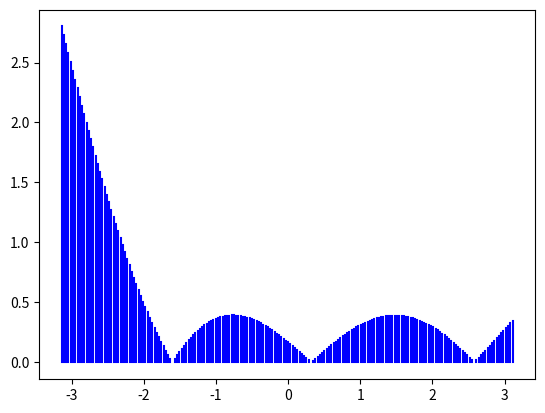

The matplotlib source for this figure:
from numpy import *
import numpy as np

import time

time.time()

from numpy import log as ln
import math

import matplotlib.pyplot as plt
import sys

pi = np.pi

# the function
# None until it is assigned
f = None


# accepts a function, the range and then makes a plot using all that
def plotLeastSquares(dic: dict, degree: int, x1, x2):
    x = np.arange(x1, x2, 0.01)
    # y = zeros(len(x))
    # plt.plot(x, y)
    # plt.scatter(array, sin(array), color="black")

    plt.plot(x, LeastSquares(dic, degree, x), color="orange")

    plt.scatter(list(dic), list(dic.values()), color="black")

    plt.plot(x, sin(x), color="blue")

    plt.show()


def plotLagrange(array, x1, x2):
    x = np.arange(x1, x2, 0.01)
    # plt.scatter(array, sin(array), color="black")

    # plt.plot(list(dic), list(dic.values()), color="black")

    plt.plot(x, Lagrange(x, array, sin), color="orange")
    plt.plot(x, sin(x), color="black")
    plt.show()


# gets a python function in string and dynamically compiles it
# returns the python function (def)
def defMaker(functionString):
    d = {}
    new_func = functionString
    the_code = compile(new_func, 'test', 'exec')
    exec(the_code, d)
    return d['next_element']


def transp(A):
    if A is None:
        print("no matrix")
        return
    # len1 = len(A)
    # len2 = len(A[0])
    # if len1 != len2:
    #     print("matrix is not square")
    #     return

    transpose = np.empty(shape=[len(A[0]), len(A)], dtype=float)

    for i in range(len(A)):
        for y in range(len(A[0])):
            transpose[y][i] = A[i][y]

    return transpose


def Lagrange(x, points, function):
    toReturn = 0
    for i in range(len(points)):
        Li = 1
        for y in range(len(points)):
            if y != i:
                try:
                    Li *= (x - points[y]) / (points[i] - points[y])
                except:
                    print("Error")
                    print(i, " ", y, " ", points[i], " ", points[y])
        toReturn += function(points[i]) * Li
    return toReturn


def LeastSquares(dic: dict, degree: int, x: float):
    # initialize matrix and b list
    A = np.empty(shape=[len(dic), degree + 1], dtype=float)
    b = list()

    # make array
    counter = 0
    for i in dic.keys():
        for y in range(degree + 1):
            try:
                A[counter][y] = i ** y
            except:
                print("error")
                print(i, " ", y, i ** y)
        # add to b the solution of the i key
        b.append((dic[i]))
        counter += 1

    matrixToCalculateWith = transp(A).dot(A)
    vectorToCalculateWith = transp(A).dot(b)
    resultVector = performGaussJordan(matrixToCalculateWith, vectorToCalculateWith)
    result = mkfun(resultVector, x)
    return result


def performGaussJordan(array, vector):
    if array is None:
        return
    A = array
    # iterate pivot lines
    for i in range(len(A)):
        # iterate all other lines
        for y in range(len(A)):
            # don't mess with pivot line
            if i != y:
                factor = A[y][i] / A[i][i]
                # iterate remaining columns
                for z in range(i, len(A), 1):
                    # print("was:", "A[y][z]:", A[y][z], "factor:", factor, "A[i][z]:", A[i][z])
                    A[y][z] -= factor * A[i][z]
                    # print("is:","A[y][z]:", A[y][z], "factor:", factor, "A[i][z]:", A[i][z])
                vector[y] -= factor * vector[i]
            # print("i:", i, "y:", y)

    solutionVector = []
    for i in range(len(vector)):
        solutionVector.append(vector[i] / A[i][i])
    # print(solutionVector)
    return solutionVector


def mkfun(vector, x):
    # type: (list, float) -> float
    sum = 0
    for i in range(len(vector)):
        sum += vector[i] * (x ** i)
    return sum

def solveEydap(degree):
    # to learn
    # first point is equal to day 0
    # but day 2 is equal to 3 because it is 3 days after 0-day and so on
    pointDic = {13: 74000,  # 07 / 2 / 2020
                12: 75300,  # 06 / 2 / 2020
                11: 75600,  # 05 / 2 / 2020
                10: 75300,  # 04 / 2 / 2020
                9: 74400,  # 03 / 2 / 2020
                6: 74800,  # 30 / 1 / 2020
                5: 76400,  # 29 / 1 / 2020
                4: 76000,  # 28 / 1 / 2020
                3: 76000,  # 27 / 1 / 2020
                0: 76700  # 24 / 1 / 2020
                }

    # calucate LeastSquares with points we have for degree (parameter)
    results = LeastSquares(pointDic, degree)
    print(results)

    # make forecasts
    forecasts = []
    # days to forecast
    # same logic to days-numbering as pointDic
    forecastDays = [20,  # 14/2/2020
                    19,  # 13/2/2020
                    18,  # 12/2/2020
                    17,  # 11/2/2020
                    16]  # 10/2/2020
    for i in range(len(forecastDays)):
        forecasts.append(round(mkfun(results, forecastDays[i]), 6))

    print(forecasts)

    daysDic = {20: "14 / 2 / 2020",
               19: "13 / 2 / 2020",
               18: "12 / 2 / 2020",
               17: "11 / 2 / 2020",
               16: "10 / 2 / 2020",
               13: "07 / 2 / 2020",
               12: "06 / 2 / 2020",
               11: "05 / 2 / 2020",
               10: "04 / 2 / 2020",
               9: "03 / 2 / 2020",
               6: "30 / 1 / 2020",
               5: "29 / 1 / 2020",
               4: "28 / 1 / 2020",
               3: "27 / 1 / 2020",
               0: "24 / 1 / 2020"}

    plotLeastSquares(mkfun, results, pointDic, 0, 18)


def solveKarel(degree):
    # to learn
    # first point is equal to day 0
    # but day 2 is equal to 3 because it is 3 days after 0-day and so on
    dayCountTodayDic = {
        0: '24/01/2020',
        3: '27/01/2020',
        4: '28/01/2020',
        5: '29/01/2020',
        6: '30/01/2020',
        10: '03/02/2020',
        11: '04/02/2020',
        12: '05/02/2020',
        13: '06/02/2020',
        14: '07/02/2020',
        17: '10/02/2020',
        18: '11/02/2020',
        19: '12/02/2020',
        20: '13/02/2020',
        21: '14/02/2020'}

    pointDic = {
        0: 2960000,
        3: 3000000,
        4: 3000000,
        5: 3000000,
        6: 2980000,
        10: 2900000,
        11: 2920000,
        12: 2920000,
        13: 2920000,
        14: 2920000,
    }

    # calucate LeastSquares with points we have for degree (parameter)
    results = LeastSquares(pointDic, degree)
    print(results)

    # make forecasts
    forecasts = []
    # days to forecast
    # same logic to days-numbering as pointDic
    forecastDays = [17,  # 14/2/2020
                    18,  # 13/2/2020
                    19,  # 12/2/2020
                    20,  # 11/2/2020
                    21]  # 10/2/2020
    for i in range(len(forecastDays)):
        forecasts.append(round(mkfun(results, forecastDays[i]), 6))

    print(forecasts)

    daysDic = {20: "14 / 2 / 2020",
               19: "13 / 2 / 2020",
               18: "12 / 2 / 2020",
               17: "11 / 2 / 2020",
               16: "10 / 2 / 2020",
               13: "07 / 2 / 2020",
               12: "06 / 2 / 2020",
               11: "05 / 2 / 2020",
               10: "04 / 2 / 2020",
               9: "03 / 2 / 2020",
               6: "30 / 1 / 2020",
               5: "29 / 1 / 2020",
               4: "28 / 1 / 2020",
               3: "27 / 1 / 2020",
               0: "24 / 1 / 2020"}

    plotLeastSquares(mkfun, results, pointDic, 0, 18)


def plotForDiffLagrange(points: list):
    # Lagrange
    # make a dictionary with 200 keys that each one of then points has as value the difference between
    # the lagrange-function for sin and the value for that key  original value of sin
    pointsToTest = {}
    for i in np.arange(-pi, pi, 2 * pi / 200):
        pointsToTest[i] = abs(sin(i) - Lagrange(i, points, sin))

    # two ways to display data
    # either make multiple plots from y = 0 to y = value for each key
    # or make a scatter for each key to the corresponding value

    # to review any of then uncomment the chosen and comment the other

    # for key in pointsToTest.keys():
    #     plt.plot([key, key], [0, pointsToTest[key]], color="blue")

    plt.scatter(list(pointsToTest), list(pointsToTest.values()), color="black")

    # prints the max and min diff between lagrange and sin
    print("max diff:", max(pointsToTest.values()), " min diff:", min(pointsToTest.values()))

    plt.show()


def plotForDiffLeastSquares(pointDic: dict, degree: int):
    # make a dictionary with 200 keys that each one of then points has as value the difference between
    # the LeastSquares-function for sin and the value for that key  original value of sin
    pointsToTest = {}
    for i in np.arange(-pi, pi, 2 * pi / 200):
        pointsToTest[i] = abs(sin(i) - LeastSquares(pointDic, degree, i))

    # two ways to display data
    # either make multiple plots from y = 0 to y = value for each key
    # or make a scatter for each key to the corresponding value

    # to review any of then uncomment the chosen and comment the other

    for key in pointsToTest.keys():
        plt.plot([key, key], [0, pointsToTest[key]], color="blue")

    # plt.scatter(list(pointsToTest), list(pointsToTest.values()), color="black")

    # prints the max and min diff between LeastSquares and sin
    print("max diff:", max(pointsToTest.values()), " min diff:", min(pointsToTest.values()))

    plt.show()


if __name__ == '__main__':

    points = [2.9193,
              -1.9475,
              -1.379,
              2.1096,
              -0.2275,
              0.0781,
              1.1325,
              2.7807,
              -0.6981,
              1.0045]

    points.sort()

    pointDic = {}
    for i in range(len(points)):
        pointDic[points[i]] = sin(points[i])

    # plotLeastSquares(pointDic, 2, -pi, pi)

    plotForDiffLeastSquares(pointDic, 2)

    # pointDic = {}
    # pointsToTest = {}
    # for i in range(len(points)):
    #     pointDic[points[i]] = sin(points[i])
    #
    # for i in np.arange(-pi, pi, 2 * pi / 200):
    #     pointsToTest[i] = abs(sin(i) - LeastSquares(pointDic, 3))

    # plotForDiff(pointsToTest)

    #
    # plotForDiff(pointsToTest)

    # plotForDiff(Lagrange, points, -pi,  pi)

    # pointDic = {}
    # pointDic = {-1: 1, 0: 0, 1: 0, 2: -2}
    #
    # array = np.array([[9., 3., 4.],
    #                   [4., 3., 4.],
    #                   [1., 1., 1.]])
    # vector = [7, 8, 3]
    #
    # performGaussJordan(array, vector)

    # pointDic = {}
    # for i in range(len(points)):
    #     pointDic[points[i]] = sin(points[i])
    #
    # # print(LeastSquares(2, pointDic, 2))
    #
    # results = LeastSquares(pointDic, 3)
    # print(results)
    #
    # plotter(mkfun, results, -pi, pi)

    # print("\n\n")
    # print(transp(LeastSquares(2, pointDic, 2, sin)))
    #
    # for i in range(len(pointDic)):
    #     print(i, list(pointDic.values())[i], " ")
    #
    #

# plotter(Lagrange, points, -1.5*pi,  1.5*pi )

# functionString = 'def next_element(x):\n  return x+1'
#
# f = defMaker(  functionString)

# timestamp2 = time.time()
# print ("This took %.2f seconds" % (timestamp2 - timestamp1))
#
# timestamp1 = time.time()

#
# timestamp2 = time.time()
# print("This took %.2f seconds" % (timestamp2 - timestamp1))

# f = next_element
# print(f(1))

# print(next_element(1))

# mathFunctionCompiler()

# exec(mathFunctionCompiler(5 + 5))
# print(thunder(5))

# new_func = 'def ty(x):\n return x + 1'
# the_code = compile(new_func, 'test', 'exec')
# exec(the_code)
# print(ty(5))

# See PyCharm help at https://www.jetbrains.com/help/pycharm/
